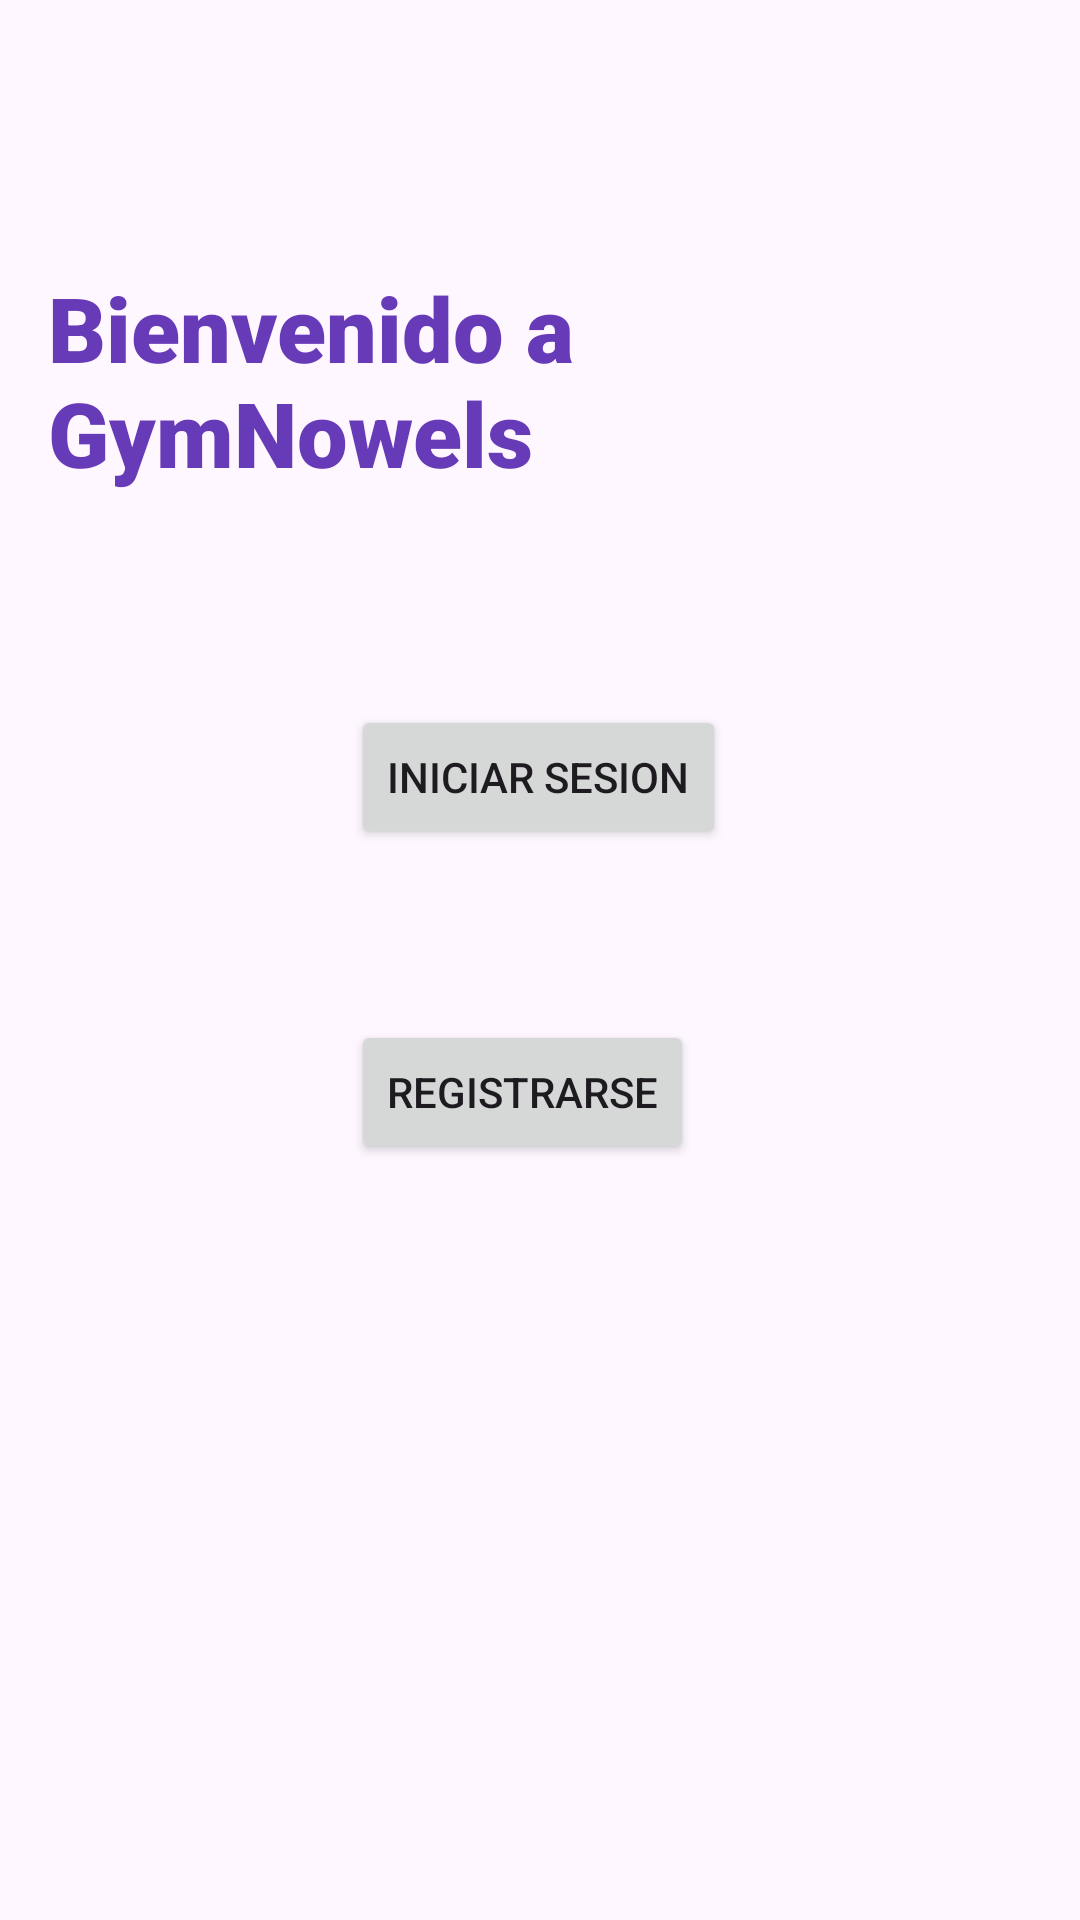

Layout XML and referenced resources for this Android screen:
<!-- AndroidManifest.xml: application theme Theme.MyApplicationGym -->
<!-- res/layout/activity_main.xml -->
<?xml version="1.0" encoding="utf-8"?>
<androidx.constraintlayout.widget.ConstraintLayout xmlns:android="http://schemas.android.com/apk/res/android"
    xmlns:app="http://schemas.android.com/apk/res-auto"
    xmlns:tools="http://schemas.android.com/tools"
    android:id="@+id/main"
    android:layout_width="match_parent"
    android:layout_height="match_parent"
    tools:context=".MainActivity">

    <ImageView
        android:id="@+id/imageView"
        android:layout_width="0dp"
        android:layout_height="1066dp"
        android:layout_marginTop="4dp"
        android:scaleType="centerCrop"
        android:src="@drawable/gym"
        app:layout_constraintEnd_toEndOf="parent"
        app:layout_constraintStart_toStartOf="parent"
        app:layout_constraintTop_toTopOf="parent" />

    <TextView
        android:id="@+id/textView"
        android:layout_width="0dp"
        android:layout_height="0dp"
        android:layout_marginStart="16dp"
        android:layout_marginTop="89dp"
        android:layout_marginEnd="16dp"
        android:layout_marginBottom="64dp"
        android:fontFamily="sans-serif-black"
        android:foregroundGravity="center"
        android:text="Bienvenido a GymNowels"
        android:textColor="#673AB7"
        android:textSize="30sp"
        android:typeface="sans"
        app:layout_constraintBottom_toTopOf="@+id/btnIniciarSesion"
        app:layout_constraintEnd_toEndOf="parent"
        app:layout_constraintStart_toStartOf="parent"
        app:layout_constraintTop_toTopOf="parent"
        tools:ignore="HardcodedText,TextSizeCheck" />

    <Button
        android:id="@+id/btnIniciarSesion"
        android:layout_width="wrap_content"
        android:layout_height="wrap_content"
        android:layout_marginEnd="102dp"
        android:layout_marginBottom="57dp"
        android:text="Iniciar Sesion"
        app:layout_constraintBottom_toTopOf="@+id/registro"
        app:layout_constraintEnd_toEndOf="@+id/textView"
        app:layout_constraintTop_toBottomOf="@+id/textView"
        tools:ignore="HardcodedText" />

    <Button
        android:id="@+id/registro"
        android:layout_width="wrap_content"
        android:layout_height="wrap_content"
        android:layout_marginBottom="252dp"
        android:text="Registrarse"
        app:layout_constraintBottom_toBottomOf="parent"
        app:layout_constraintStart_toStartOf="@+id/btnIniciarSesion"
        app:layout_constraintTop_toBottomOf="@+id/btnIniciarSesion" />

</androidx.constraintlayout.widget.ConstraintLayout>
<!-- resources referenced by this layout -->
<resources>
  <style name="Theme.MyApplicationGym" parent="Base.Theme.MyApplicationGym" />
  <style name="Base.Theme.MyApplicationGym" parent="Theme.Material3.DayNight.NoActionBar">
          
          
      </style>
</resources>
